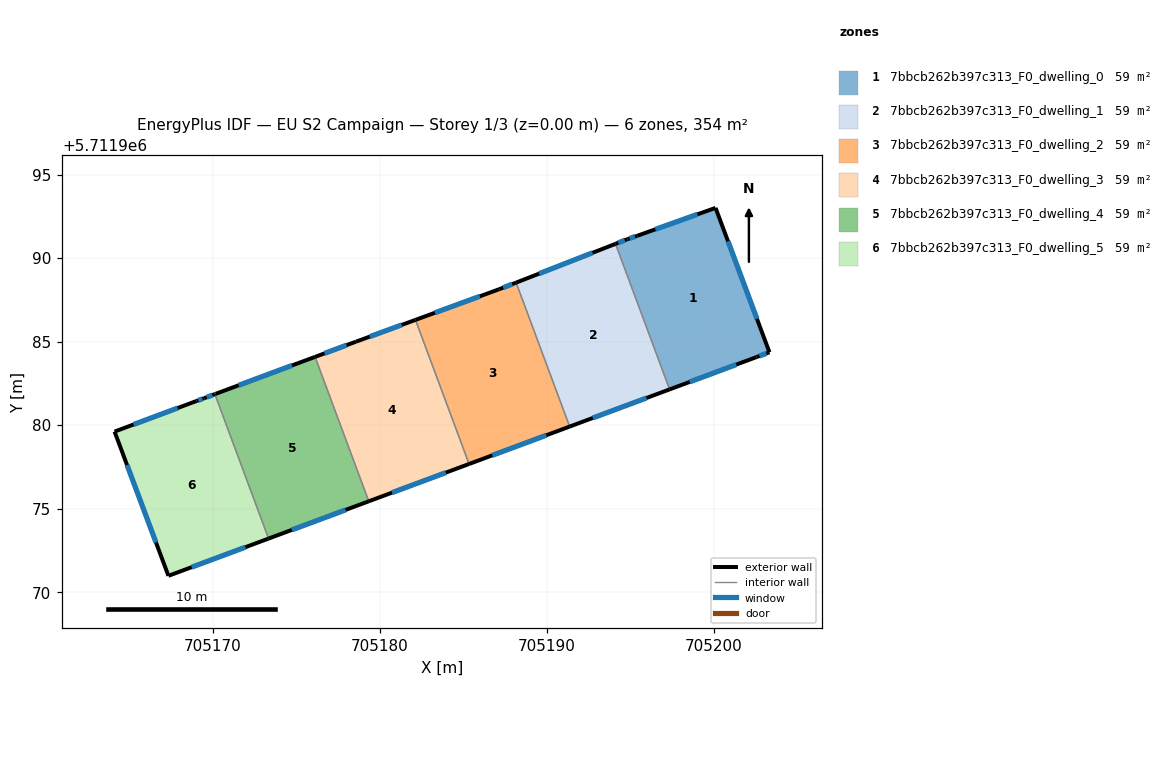
=== STOREY PLAN SPEC (per zone: floor XY polygon, exterior-wall plan segments, windows/doors) ===
zone 1: 7bbcb262b397c313_F0_dwelling_0  (59.0 m²)
  floor: (705200.12, 5711993.01) (705203.34, 5711984.37) (705202.56, 5711984.08) (705197.37, 5711982.14) (705194.13, 5711990.86) (705194.84, 5711991.14) (705195.43, 5711991.34)
  exterior wall: (705203.34, 5711984.37) – (705200.12, 5711993.01)  [9.2 m]
    window: (705202.60, 5711986.37) – (705200.86, 5711991.01)  [8.0 m²]
  exterior wall: (705202.56, 5711984.08) – (705203.34, 5711984.37)  [0.8 m]
    window: (705202.74, 5711984.14) – (705203.16, 5711984.30)  [0.7 m²]
  exterior wall: (705197.37, 5711982.14) – (705202.56, 5711984.08)  [5.5 m]
    window: (705198.57, 5711982.59) – (705201.36, 5711983.63)  [4.8 m²]
  exterior wall: (705194.84, 5711991.14) – (705194.13, 5711990.86)  [0.8 m]
    window: (705194.68, 5711991.07) – (705194.29, 5711990.92)  [0.7 m²]
  exterior wall: (705195.43, 5711991.34) – (705194.84, 5711991.14)  [0.6 m]
    window: (705195.29, 5711991.29) – (705194.98, 5711991.18)  [0.5 m²]
  exterior wall: (705200.12, 5711993.01) – (705195.43, 5711991.34)  [5.0 m]
    window: (705199.03, 5711992.62) – (705196.51, 5711991.73)  [4.3 m²]
  interior walls: 1
zone 2: 7bbcb262b397c313_F0_dwelling_1  (59.0 m²)
  floor: (705194.13, 5711990.86) (705197.37, 5711982.14) (705191.38, 5711979.92) (705188.18, 5711988.54)
  exterior wall: (705194.13, 5711990.86) – (705188.18, 5711988.54)  [6.4 m]
    window: (705192.75, 5711990.32) – (705189.55, 5711989.07)  [5.5 m²]
  exterior wall: (705191.38, 5711979.92) – (705197.37, 5711982.14)  [6.4 m]
    window: (705192.77, 5711980.43) – (705195.98, 5711981.63)  [5.5 m²]
  interior walls: 2
zone 3: 7bbcb262b397c313_F0_dwelling_2  (59.0 m²)
  floor: (705188.18, 5711988.54) (705191.38, 5711979.92) (705185.36, 5711977.68) (705182.15, 5711986.30) (705187.17, 5711988.14)
  exterior wall: (705185.36, 5711977.68) – (705191.38, 5711979.92)  [6.4 m]
    window: (705186.75, 5711978.20) – (705189.99, 5711979.40)  [5.6 m²]
  exterior wall: (705187.17, 5711988.14) – (705182.15, 5711986.30)  [5.3 m]
    window: (705186.01, 5711987.72) – (705183.31, 5711986.73)  [4.6 m²]
  exterior wall: (705188.18, 5711988.54) – (705187.17, 5711988.14)  [1.1 m]
    window: (705187.94, 5711988.45) – (705187.40, 5711988.23)  [0.9 m²]
  interior walls: 2
zone 4: 7bbcb262b397c313_F0_dwelling_3  (59.0 m²)
  floor: (705182.15, 5711986.30) (705185.36, 5711977.68) (705179.36, 5711975.45) (705176.14, 5711984.09) (705178.59, 5711985.00)
  exterior wall: (705179.36, 5711975.45) – (705185.36, 5711977.68)  [6.4 m]
    window: (705180.75, 5711975.96) – (705183.97, 5711977.16)  [5.5 m²]
  exterior wall: (705178.59, 5711985.00) – (705176.14, 5711984.09)  [2.6 m]
    window: (705178.02, 5711984.79) – (705176.71, 5711984.30)  [2.3 m²]
  exterior wall: (705182.15, 5711986.30) – (705178.59, 5711985.00)  [3.8 m]
    window: (705181.33, 5711986.00) – (705179.41, 5711985.30)  [3.3 m²]
  interior walls: 2
zone 5: 7bbcb262b397c313_F0_dwelling_4  (59.0 m²)
  floor: (705176.14, 5711984.09) (705179.36, 5711975.45) (705173.36, 5711973.21) (705170.14, 5711981.86) (705170.19, 5711981.88)
  exterior wall: (705173.36, 5711973.21) – (705179.36, 5711975.45)  [6.4 m]
    window: (705174.75, 5711973.73) – (705177.97, 5711974.93)  [5.5 m²]
  exterior wall: (705170.19, 5711981.88) – (705170.14, 5711981.86)  [0.0 m]
  exterior wall: (705176.14, 5711984.09) – (705170.19, 5711981.88)  [6.4 m]
    window: (705174.76, 5711983.58) – (705171.56, 5711982.39)  [5.5 m²]
  interior walls: 2
zone 6: 7bbcb262b397c313_F0_dwelling_5  (59.0 m²)
  floor: (705170.14, 5711981.86) (705173.36, 5711973.21) (705167.36, 5711970.98) (705164.14, 5711979.62) (705169.05, 5711981.45) (705169.50, 5711981.62)
  exterior wall: (705167.36, 5711970.98) – (705173.36, 5711973.21)  [6.4 m]
    window: (705168.75, 5711971.50) – (705171.97, 5711972.70)  [5.5 m²]
  exterior wall: (705164.14, 5711979.62) – (705167.36, 5711970.98)  [9.2 m]
    window: (705164.88, 5711977.62) – (705166.61, 5711972.98)  [8.0 m²]
  exterior wall: (705169.05, 5711981.45) – (705164.14, 5711979.62)  [5.2 m]
    window: (705167.91, 5711981.03) – (705165.27, 5711980.04)  [4.5 m²]
  exterior wall: (705169.50, 5711981.62) – (705169.05, 5711981.45)  [0.5 m]
    window: (705169.40, 5711981.58) – (705169.15, 5711981.49)  [0.4 m²]
  exterior wall: (705170.14, 5711981.86) – (705169.50, 5711981.62)  [0.7 m]
    window: (705169.99, 5711981.80) – (705169.65, 5711981.67)  [0.6 m²]
  interior walls: 1

=== DERIVED (storey summary) ===
Building: EU S2 Campaign
Storey: 1 of 3  (floor level z = 0.00 m)
Storey gross floor area: 354.3 m²
Zones on this storey: 6
  - 7bbcb262b397c313_F0_dwelling_0: floor 59.0 m²; exterior wall 22.0 m (65.9 m²); 6 window(s) 19.0 m²; WWR 28.8%
  - 7bbcb262b397c313_F0_dwelling_1: floor 59.0 m²; exterior wall 12.8 m (38.3 m²); 2 window(s) 11.1 m²; WWR 28.8%
  - 7bbcb262b397c313_F0_dwelling_2: floor 59.0 m²; exterior wall 12.9 m (38.6 m²); 3 window(s) 11.1 m²; WWR 28.8%
  - 7bbcb262b397c313_F0_dwelling_3: floor 59.0 m²; exterior wall 12.8 m (38.4 m²); 3 window(s) 11.1 m²; WWR 28.8%
  - 7bbcb262b397c313_F0_dwelling_4: floor 59.0 m²; exterior wall 12.8 m (38.4 m²); 2 window(s) 11.0 m²; WWR 28.7%
  - 7bbcb262b397c313_F0_dwelling_5: floor 59.0 m²; exterior wall 22.0 m (66.1 m²); 5 window(s) 19.1 m²; WWR 28.8%
Zone adjacency (shared interzone walls):
  - 7bbcb262b397c313_F0_dwelling_0 ↔ 7bbcb262b397c313_F0_dwelling_1
  - 7bbcb262b397c313_F0_dwelling_1 ↔ 7bbcb262b397c313_F0_dwelling_2
  - 7bbcb262b397c313_F0_dwelling_2 ↔ 7bbcb262b397c313_F0_dwelling_3
  - 7bbcb262b397c313_F0_dwelling_3 ↔ 7bbcb262b397c313_F0_dwelling_4
  - 7bbcb262b397c313_F0_dwelling_4 ↔ 7bbcb262b397c313_F0_dwelling_5